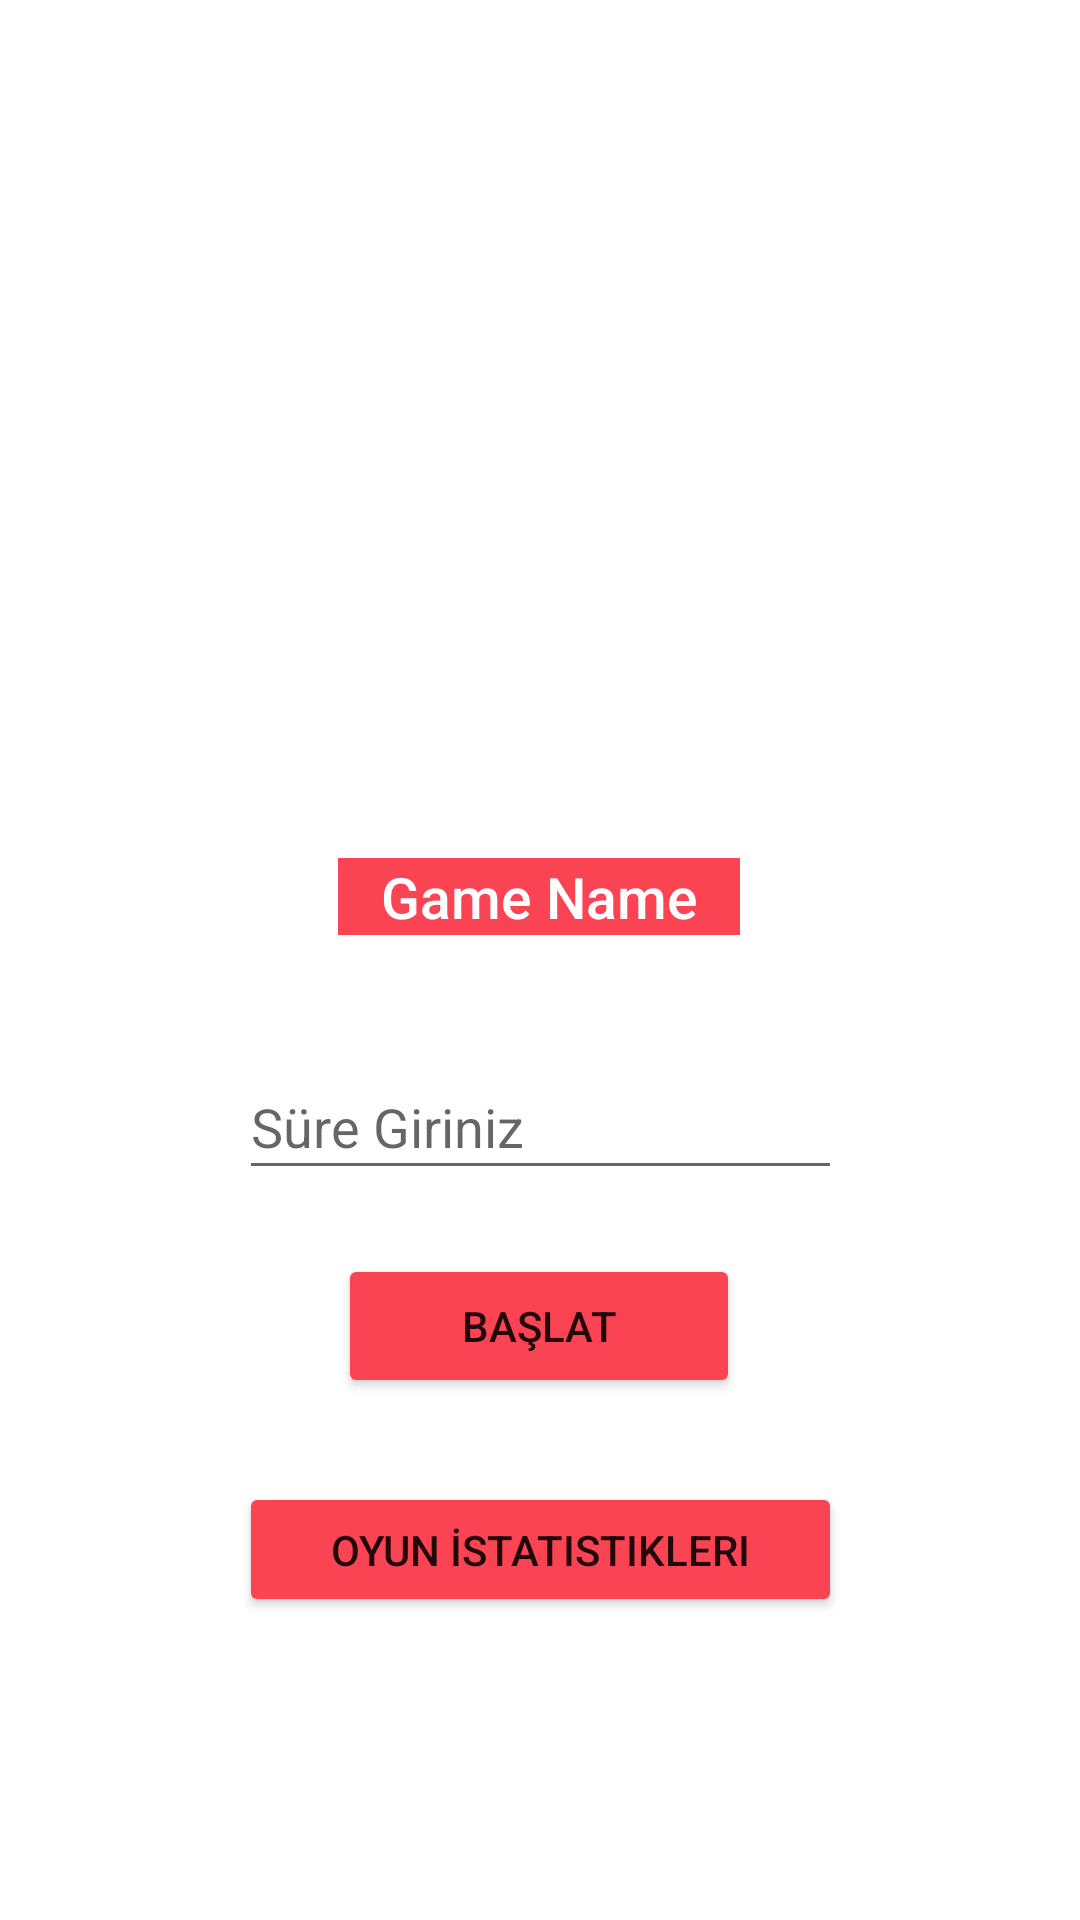

Layout XML and referenced resources for this Android screen:
<!-- AndroidManifest.xml: application theme Theme.GamerControl -->
<!-- res/layout/fragment_oyuna_basla.xml -->
<?xml version="1.0" encoding="utf-8"?>
<androidx.constraintlayout.widget.ConstraintLayout xmlns:android="http://schemas.android.com/apk/res/android"
    xmlns:app="http://schemas.android.com/apk/res-auto"
    xmlns:tools="http://schemas.android.com/tools"
    android:layout_width="match_parent"
    android:layout_height="match_parent"
    tools:context=".ui.oyunaBasla.OyunaBaslaFragment">

    <androidx.appcompat.widget.Toolbar
        android:id="@+id/toolbar3"
        android:layout_width="409dp"
        android:layout_height="wrap_content"
        android:background="?attr/colorPrimary"
        android:minHeight="?attr/actionBarSize"
        android:theme="?attr/actionBarTheme"
        android:visibility="invisible"
        app:layout_constraintEnd_toEndOf="parent"
        app:layout_constraintStart_toStartOf="parent"
        app:layout_constraintTop_toTopOf="parent" />

    <ImageView
        android:id="@+id/imageViewGameImage"
        android:layout_width="201dp"
        android:layout_height="186dp"
        app:layout_constraintEnd_toEndOf="parent"
        app:layout_constraintStart_toStartOf="parent"
        app:layout_constraintTop_toBottomOf="@+id/toolbar3" />

    <TextView
        android:id="@+id/textGameName"
        android:layout_width="134dp"
        android:layout_height="wrap_content"
        android:layout_marginTop="44dp"
        android:background="#fa4454"
        android:fontFamily="sans-serif-medium"
        android:textColor="#FFFFFF"
        android:text="Game Name"
        android:textAlignment="center"
        android:textSize="19sp"
        app:layout_constraintEnd_toEndOf="@+id/imageViewGameImage"
        app:layout_constraintHorizontal_bias="0.492"
        app:layout_constraintStart_toStartOf="@+id/imageViewGameImage"
        app:layout_constraintTop_toBottomOf="@+id/imageViewGameImage" />

    <com.google.android.material.textfield.TextInputEditText
        android:id="@+id/editTextTime"
        android:layout_width="201dp"
        android:layout_height="45dp"
        android:layout_marginTop="40dp"
        android:hint="Süre Giriniz"
        android:inputType="number"
        android:textColor="#000000"
        app:layout_constraintEnd_toEndOf="@+id/imageViewGameImage"
        app:layout_constraintHorizontal_bias="0.0"
        app:layout_constraintStart_toStartOf="@+id/imageViewGameImage"
        app:layout_constraintTop_toBottomOf="@+id/textGameName" />

    <Button
        android:id="@+id/btnOyunaBasla"
        android:layout_width="134dp"
        android:layout_height="wrap_content"
        android:layout_marginTop="176dp"
        android:text="Başlat"
        android:backgroundTint="#fa4454"
        app:layout_constraintEnd_toEndOf="@+id/textGameName"
        app:layout_constraintHorizontal_bias="1.0"
        app:layout_constraintStart_toStartOf="@+id/textGameName"
        app:layout_constraintTop_toBottomOf="@+id/imageViewGameImage" />

    <Button
        android:id="@+id/btnIstatistikDetay"
        android:layout_width="201dp"
        android:layout_height="45dp"
        android:layout_marginTop="252dp"
        android:backgroundTint="#fa4454"
        android:text="Oyun İstatistikleri"
        app:layout_constraintEnd_toEndOf="@+id/editTextTime"
        app:layout_constraintHorizontal_bias="0.0"
        app:layout_constraintStart_toStartOf="@+id/editTextTime"
        app:layout_constraintTop_toBottomOf="@+id/imageViewGameImage" />

</androidx.constraintlayout.widget.ConstraintLayout>
<!-- resources referenced by this layout -->
<resources>
  <style name="Theme.GamerControl" parent="Theme.MaterialComponents.DayNight.DarkActionBar">
          
          <item name="colorPrimary">@color/purple_500</item>
          <item name="colorPrimaryVariant">@color/purple_700</item>
          <item name="colorOnPrimary">@color/white</item>
          
          <item name="colorSecondary">@color/teal_200</item>
          <item name="colorSecondaryVariant">@color/teal_700</item>
          <item name="colorOnSecondary">@color/black</item>
          
          <item name="android:statusBarColor" tools:targetApi="l">?attr/colorPrimaryVariant</item>
          
      </style>
  <color name="purple_500">#D5101F</color>
  <color name="purple_700">#DF2533</color>
  <color name="white">#FFFFFFFF</color>
  <color name="teal_200">#676767</color>
  <color name="teal_700">#4E4E4E</color>
  <color name="black">#FF000000</color>
</resources>
